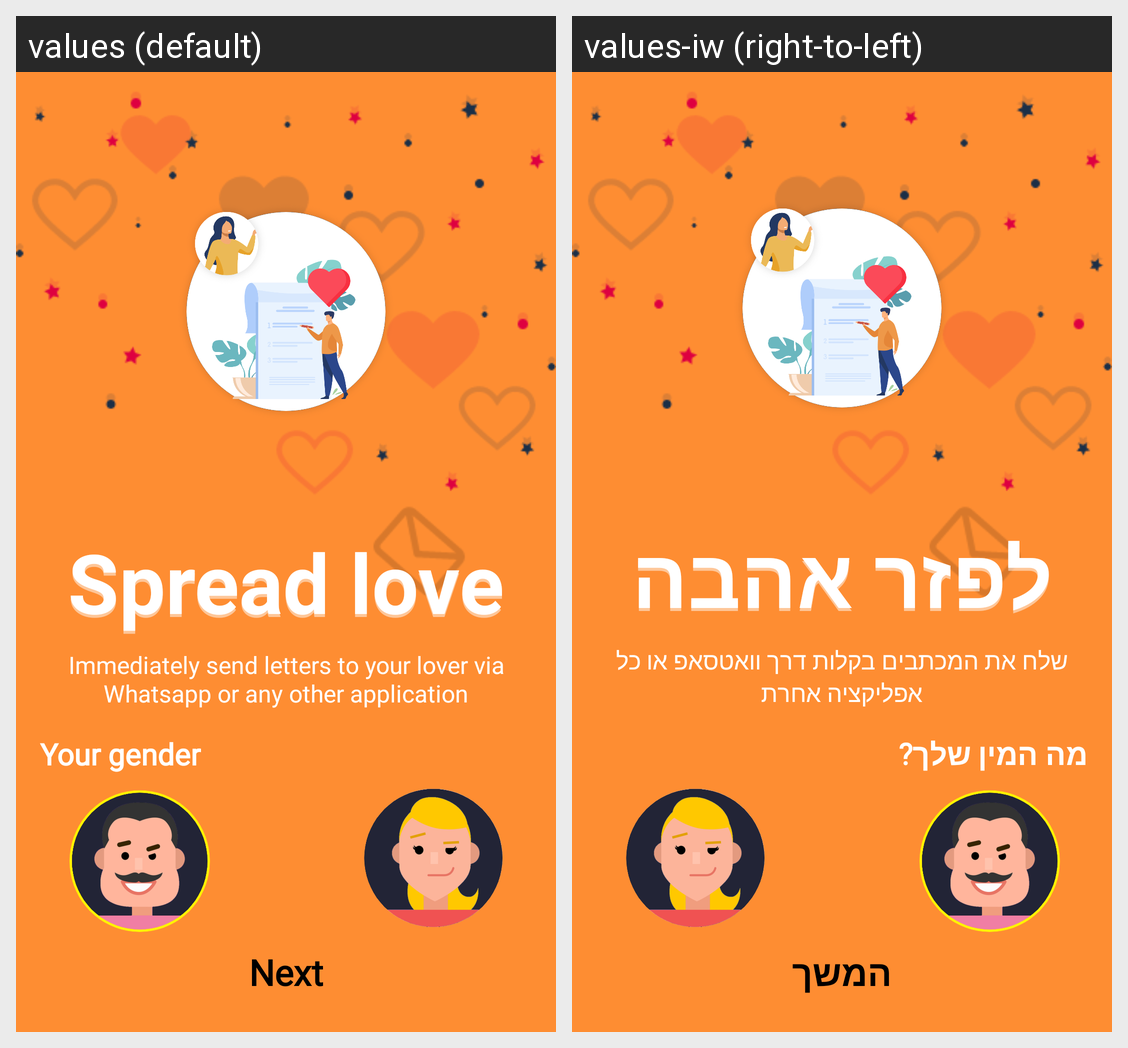

Locale-by-locale string values for the Android screen shown in this grid:
Android screen res/layout/fragment_enter_user_gender_600h.xml rendered under 2 locales, left to right: values (default), values-iw (right-to-left). Device: Nexus 5 (rendered at 1080×1920; each locale shown at half size, 540×960, under a caption strip naming it); theme AppTheme.NoActionBar.
Strings drawn on this screen, with the default value and each locale's value (text and hints the layout hard-codes, and strings that could not be matched under every locale, appear in the picture but are not listed):

title_what_is_your_gender
  values: Your gender
  values-iw: מה המין שלך?

title_next
  values: Next
  values-iw: המשך

title_spread_love
  values: Spread love
  values-iw: לפזר אהבה

description_app_send_letters_easily
  values: Immediately send letters to your lover via Whatsapp or any other application
  values-iw: שלח את המכתבים בקלות דרך וואטסאפ או כל אפליקציה אחרת
